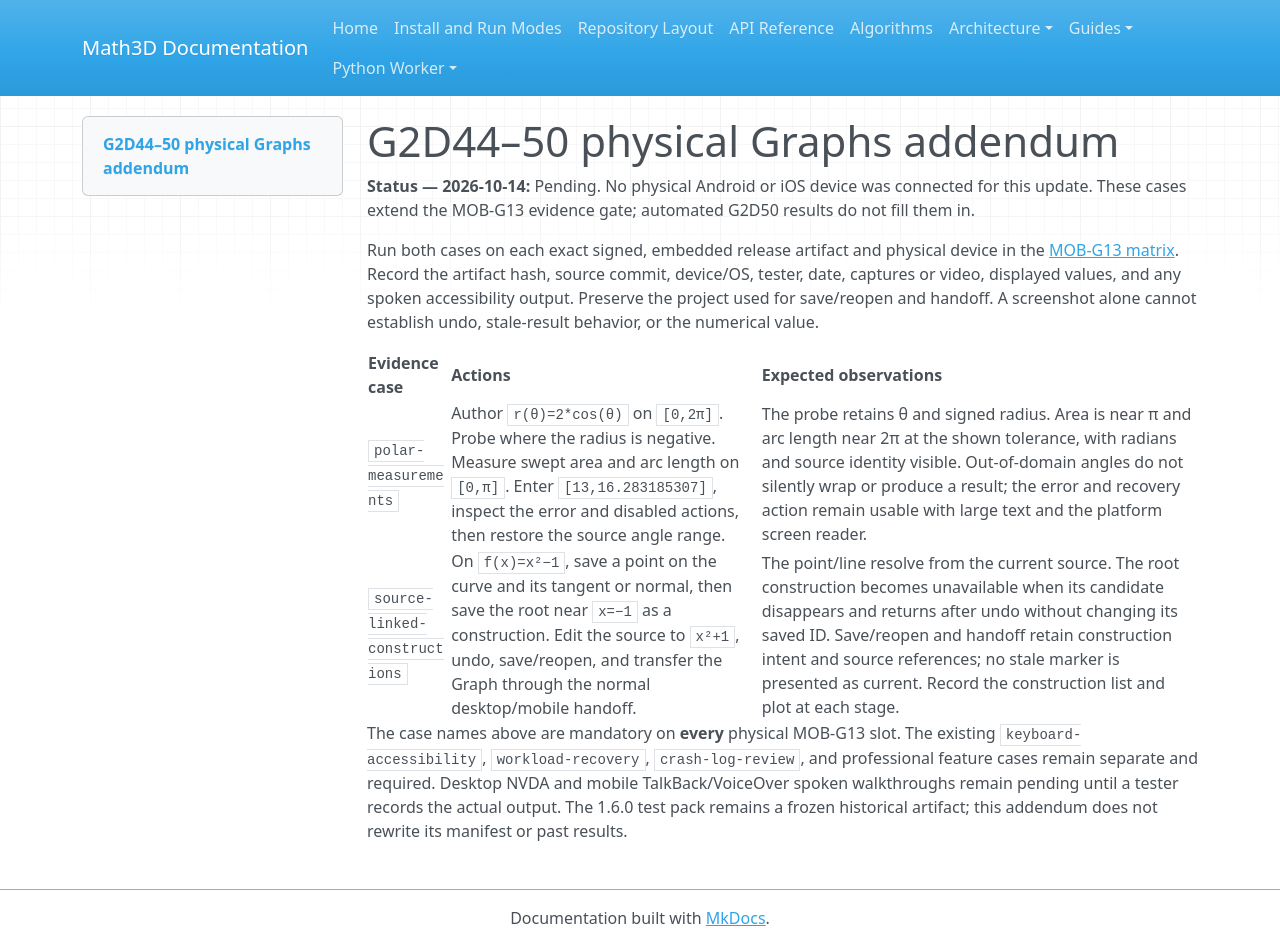

repository: expert10000/Math3D · page: graph2d-g2d50-device-checklist/index.html · generator: mkdocs

# G2D44–50 physical Graphs addendum

**Status — 2026-10-14:** Pending. No physical Android or iOS device was connected for this update. These cases extend the MOB-G13 evidence gate; automated G2D50 results do not fill them in.

Run both cases on each exact signed, embedded release artifact and physical device in the [MOB-G13 matrix](mobile-graphs-g11-g13-acceptance.md). Record the artifact hash, source commit, device/OS, tester, date, captures or video, displayed values, and any spoken accessibility output. Preserve the project used for save/reopen and handoff. A screenshot alone cannot establish undo, stale-result behavior, or the numerical value.

| Evidence case | Actions | Expected observations |
| --- | --- | --- |
| `polar-measurements` | Author `r(θ)=2*cos(θ)` on `[0,2π]`. Probe where the radius is negative. Measure swept area and arc length on `[0,π]`. Enter `[13,16.283185307]`, inspect the error and disabled actions, then restore the source angle range. | The probe retains θ and signed radius. Area is near π and arc length near 2π at the shown tolerance, with radians and source identity visible. Out-of-domain angles do not silently wrap or produce a result; the error and recovery action remain usable with large text and the platform screen reader. |
| `source-linked-constructions` | On `f(x)=x²−1`, save a point on the curve and its tangent or normal, then save the root near `x=−1` as a construction. Edit the source to `x²+1`, undo, save/reopen, and transfer the Graph through the normal desktop/mobile handoff. | The point/line resolve from the current source. The root construction becomes unavailable when its candidate disappears and returns after undo without changing its saved ID. Save/reopen and handoff retain construction intent and source references; no stale marker is presented as current. Record the construction list and plot at each stage. |

The case names above are mandatory on **every** physical MOB-G13 slot. The existing `keyboard-accessibility`, `workload-recovery`, `crash-log-review`, and professional feature cases remain separate and required. Desktop NVDA and mobile TalkBack/VoiceOver spoken walkthroughs remain pending until a tester records the actual output. The 1.6.0 test pack remains a frozen historical artifact; this addendum does not rewrite its manifest or past results.
